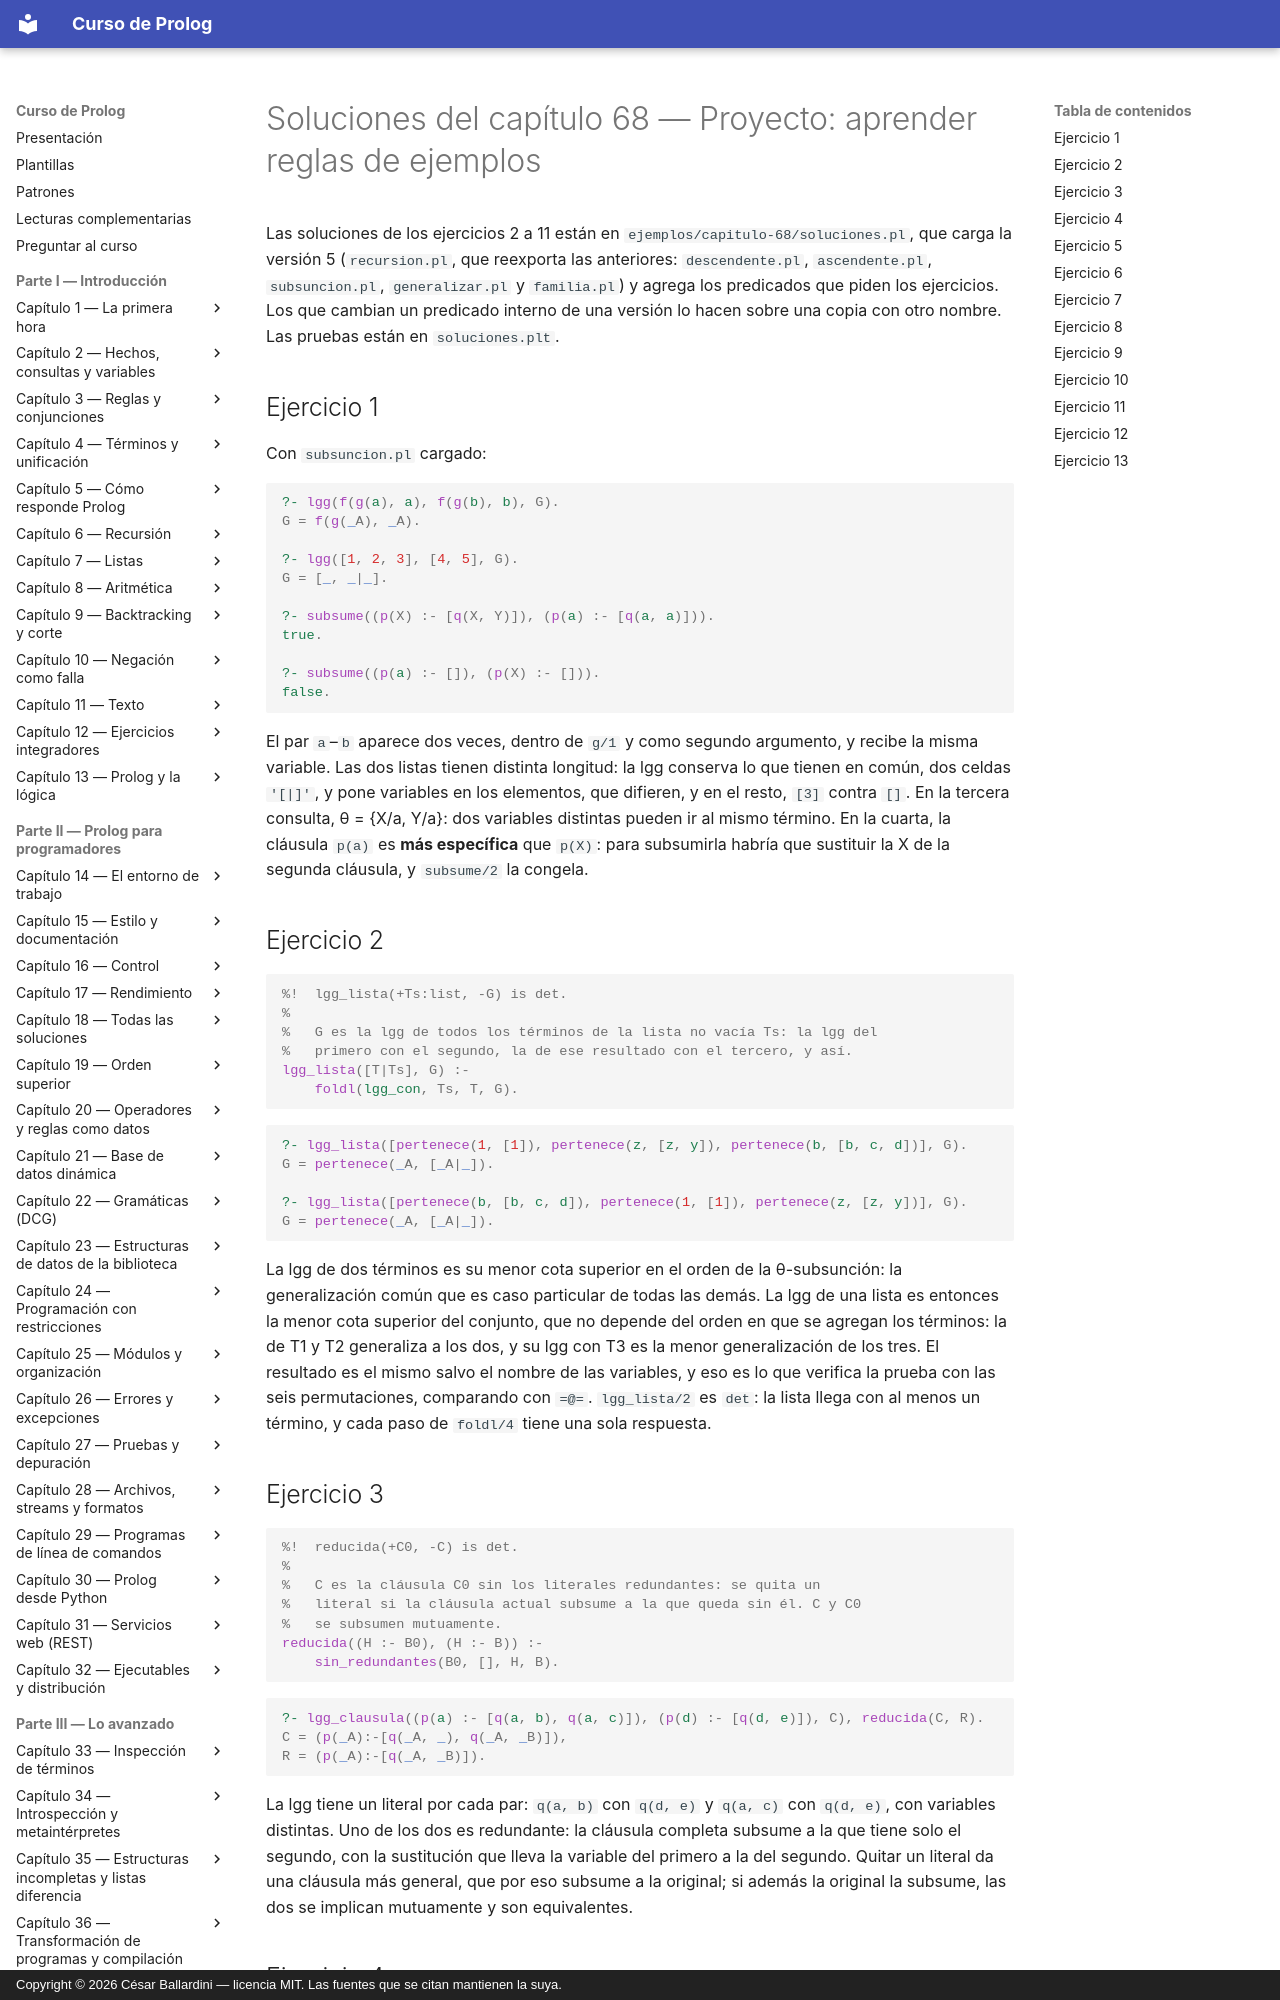

repository: CesarBallardini/curso-de-prolog · page: capitulo-68-proyecto-aprender-reglas-ejemplos/soluciones/index.html · generator: mkdocs · copyright: Copyright © 2026 César Ballardini — licencia MIT. Las fuentes que se citan mantienen la suya.

# Soluciones del capítulo 68 — Proyecto: aprender reglas de ejemplos

Las soluciones de los ejercicios 2 a 11 están en
`ejemplos/capitulo-68/soluciones.pl`, que carga la versión 5
(`recursion.pl`, que reexporta las anteriores: `descendente.pl`,
`ascendente.pl`, `subsuncion.pl`, `generalizar.pl` y `familia.pl`) y agrega los predicados que
piden los ejercicios. Los que cambian un predicado interno de una versión
lo hacen sobre una copia con otro nombre. Las pruebas están en
`soluciones.plt`.

## Ejercicio 1

Con `subsuncion.pl` cargado:

<!-- contexto: capitulo-68/subsuncion.pl -->
```prolog
?- lgg(f(g(a), a), f(g(b), b), G).
G = f(g(_A), _A).

?- lgg([1, 2, 3], [4, 5], G).
G = [_, _|_].

?- subsume((p(X) :- [q(X, Y)]), (p(a) :- [q(a, a)])).
true.

?- subsume((p(a) :- []), (p(X) :- [])).
false.
```

El par `a`–`b` aparece dos veces, dentro de `g/1` y como segundo
argumento, y recibe la misma variable. Las dos listas tienen distinta
longitud: la lgg conserva lo que tienen en común, dos celdas `'[|]'`, y
pone variables en los elementos, que difieren, y en el resto, `[3]` contra
`[]`. En la tercera consulta, θ = {X/a, Y/a}: dos variables distintas
pueden ir al mismo término. En la cuarta, la cláusula `p(a)` es **más
específica** que `p(X)`: para subsumirla habría que sustituir la X de la
segunda cláusula, y `subsume/2` la congela.

## Ejercicio 2

<!-- ejemplo: capitulo-68/soluciones.pl predicado: lgg_lista/2 -->
```prolog
%!  lgg_lista(+Ts:list, -G) is det.
%
%   G es la lgg de todos los términos de la lista no vacía Ts: la lgg del
%   primero con el segundo, la de ese resultado con el tercero, y así.
lgg_lista([T|Ts], G) :-
    foldl(lgg_con, Ts, T, G).
```

```prolog
?- lgg_lista([pertenece(1, [1]), pertenece(z, [z, y]), pertenece(b, [b, c, d])], G).
G = pertenece(_A, [_A|_]).

?- lgg_lista([pertenece(b, [b, c, d]), pertenece(1, [1]), pertenece(z, [z, y])], G).
G = pertenece(_A, [_A|_]).
```

La lgg de dos términos es su menor cota superior en el orden de la
θ-subsunción: la generalización común que es caso particular de todas las
demás. La lgg de una lista es entonces la menor cota superior del
conjunto, que no depende del orden en que se agregan los términos: la de
T1 y T2 generaliza a los dos, y su lgg con T3 es la menor generalización
de los tres. El resultado es el mismo salvo el nombre de las variables, y
eso es lo que verifica la prueba con las seis permutaciones, comparando
con `=@=`. `lgg_lista/2` es `det`: la lista llega con al menos un término,
y cada paso de `foldl/4` tiene una sola respuesta.

## Ejercicio 3

<!-- ejemplo: capitulo-68/soluciones.pl predicado: reducida/2 -->
```prolog
%!  reducida(+C0, -C) is det.
%
%   C es la cláusula C0 sin los literales redundantes: se quita un
%   literal si la cláusula actual subsume a la que queda sin él. C y C0
%   se subsumen mutuamente.
reducida((H :- B0), (H :- B)) :-
    sin_redundantes(B0, [], H, B).
```

```prolog
?- lgg_clausula((p(a) :- [q(a, b), q(a, c)]), (p(d) :- [q(d, e)]), C), reducida(C, R).
C = (p(_A):-[q(_A, _), q(_A, _B)]),
R = (p(_A):-[q(_A, _B)]).
```

La lgg tiene un literal por cada par: `q(a, b)` con `q(d, e)` y `q(a, c)`
con `q(d, e)`, con variables distintas. Uno de los dos es redundante:
la cláusula completa subsume a la que tiene solo el segundo, con la
sustitución que lleva la variable del primero a la del segundo. Quitar un
literal da una cláusula más general, que por eso subsume a la original;
si además la original la subsume, las dos se implican mutuamente y son
equivalentes.
